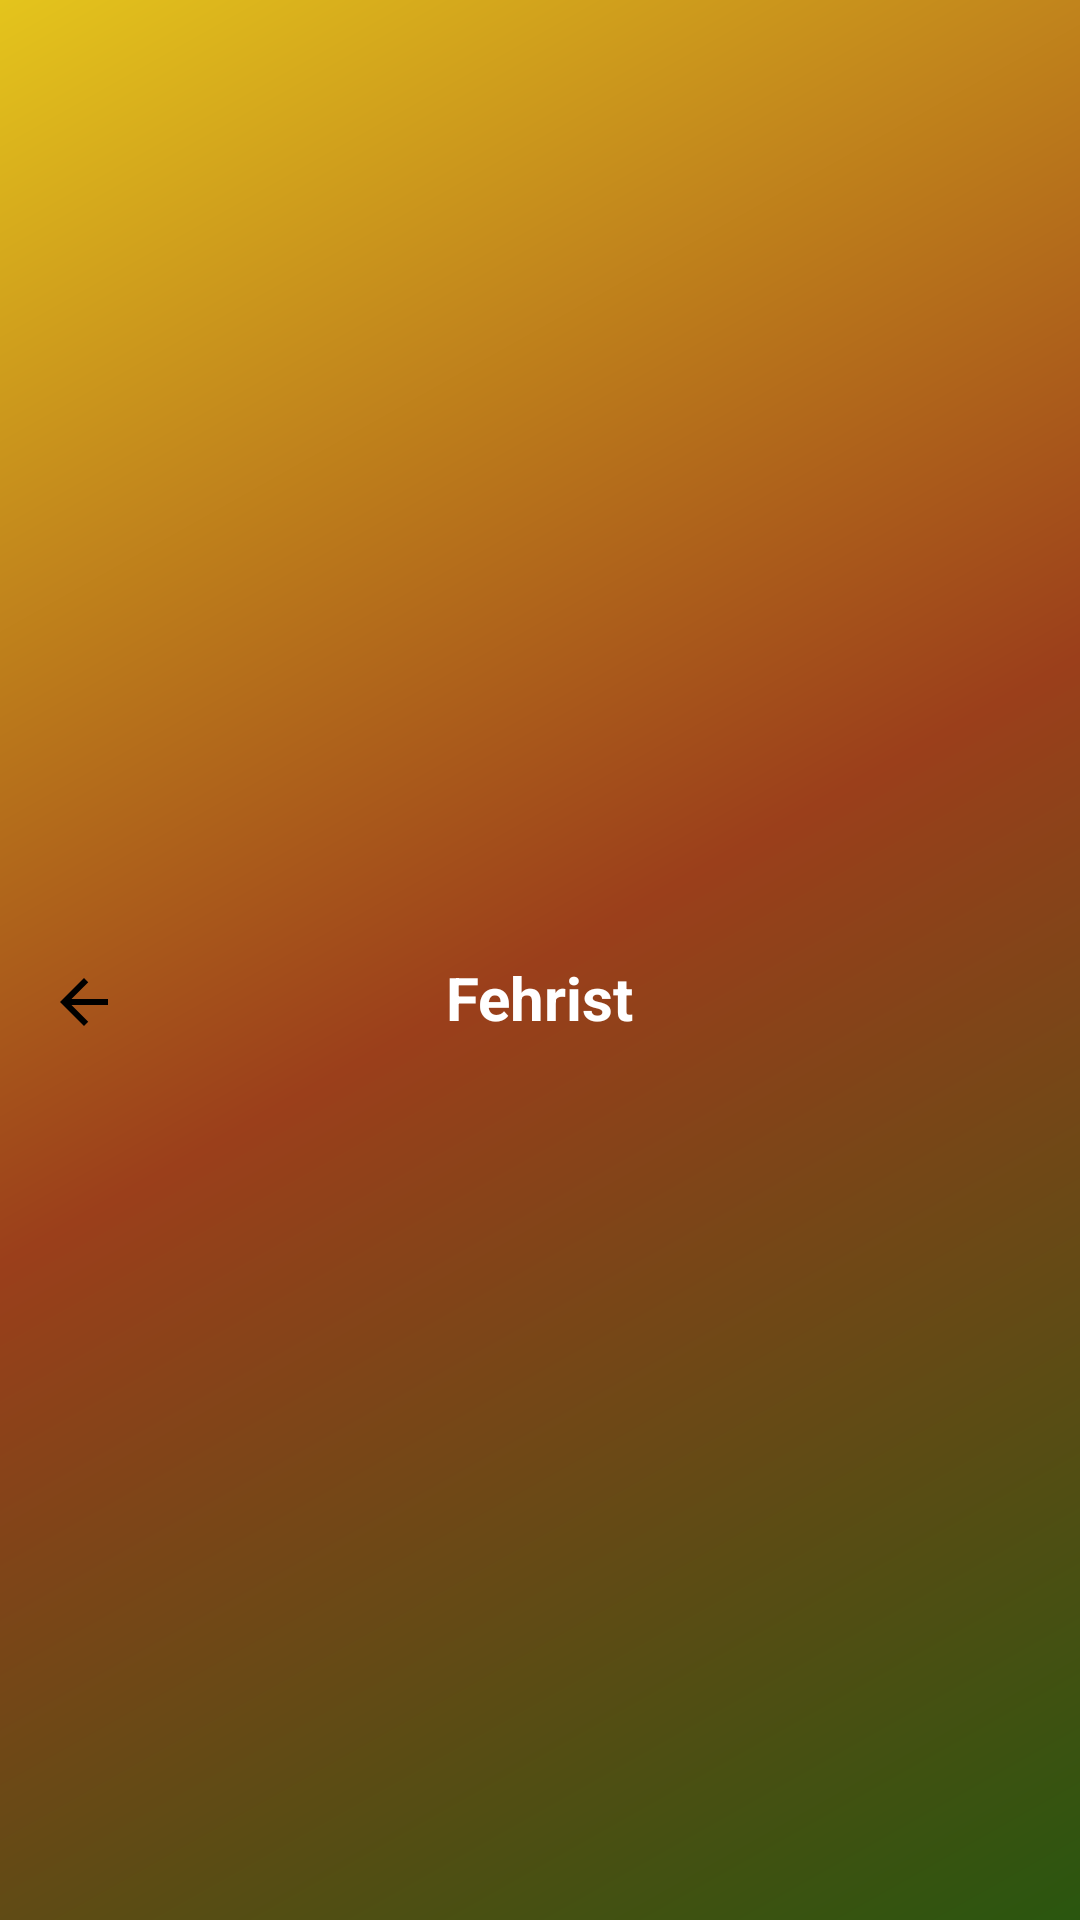

Produce the Android XML layout that renders to this screen, including the resource entries it uses.
<!-- AndroidManifest.xml: application theme Theme.Sani -->
<!-- res/layout/fehrist_toolbar.xml -->
<?xml version="1.0" encoding="utf-8"?>
<androidx.appcompat.widget.Toolbar
    xmlns:android="http://schemas.android.com/apk/res/android"
    android:layout_width="match_parent"
    android:layout_height="?attr/actionBarSize"
    android:background="@drawable/side_nave_bar"
    android:theme="@style/ThemeOverlay.AppCompat.Dark.ActionBar"
    android:paddingStart="8dp"
    android:paddingEnd="8dp"
    android:layoutDirection="locale">

    <RelativeLayout
        android:layout_width="match_parent"
        android:layout_height="match_parent"
        android:gravity="bottom"
        android:layout_gravity="bottom">

        
        <ImageView
            android:id="@+id/back_button"
            android:layout_width="24dp"
            android:layout_height="24dp"
            android:src="@drawable/baseline_arrow_back_24"
            android:layout_alignParentStart="true"
            android:layout_alignParentBottom="true"
            android:layout_marginBottom="6dp" />

        
        <TextView
            android:id="@+id/toolbar_title"
            android:layout_width="wrap_content"
            android:layout_height="wrap_content"
            android:text="@string/fehrist_title"
            android:textColor="@color/white"
            android:textSize="20sp"
            android:textStyle="bold"
            android:layout_centerHorizontal="true"
            android:layout_alignParentBottom="true"
            android:layout_marginBottom="6dp"
            android:textDirection="locale" />
    </RelativeLayout>
</androidx.appcompat.widget.Toolbar>
<!-- resources referenced by this layout -->
<resources>
  <!-- drawable baseline_arrow_back_24 (drawable) -->
  <?xml version="1.0" encoding="utf-8"?>
  <vector xmlns:android="http://schemas.android.com/apk/res/android" android:autoMirrored="true" android:height="24dp" android:tint="#000000" android:viewportHeight="24" android:viewportWidth="24" android:width="24dp">
        
      <path android:fillColor="@android:color/white" android:pathData="M20,11H7.83l5.59,-5.59L12,4l-8,8 8,8 1.41,-1.41L7.83,13H20v-2z"/>
      
  </vector>
  <!-- drawable side_nave_bar (drawable) -->
  <shape xmlns:android="http://schemas.android.com/apk/res/android"
      android:shape="rectangle">
      <gradient
          android:angle="135"
          android:centerColor="#9B3F1B"
          android:endColor="#E4C41C"
          android:startColor="#2A560F"
          android:type="linear" />
  </shape>
  <string name="fehrist_title">Fehrist</string>
  <style name="Theme.Sani" parent="Theme.Material3.DayNight.NoActionBar">
          <item name="android:windowTranslucentStatus">true</item>
          <item name="android:statusBarColor">@android:color/transparent</item>
          <item name="android:windowDrawsSystemBarBackgrounds">true</item>
      </style>
  <!-- not gathered from this repository: default colours our renderer supplied (Android Studio template values) -->
  <color name="white">#FFFFFFFF</color>
</resources>
